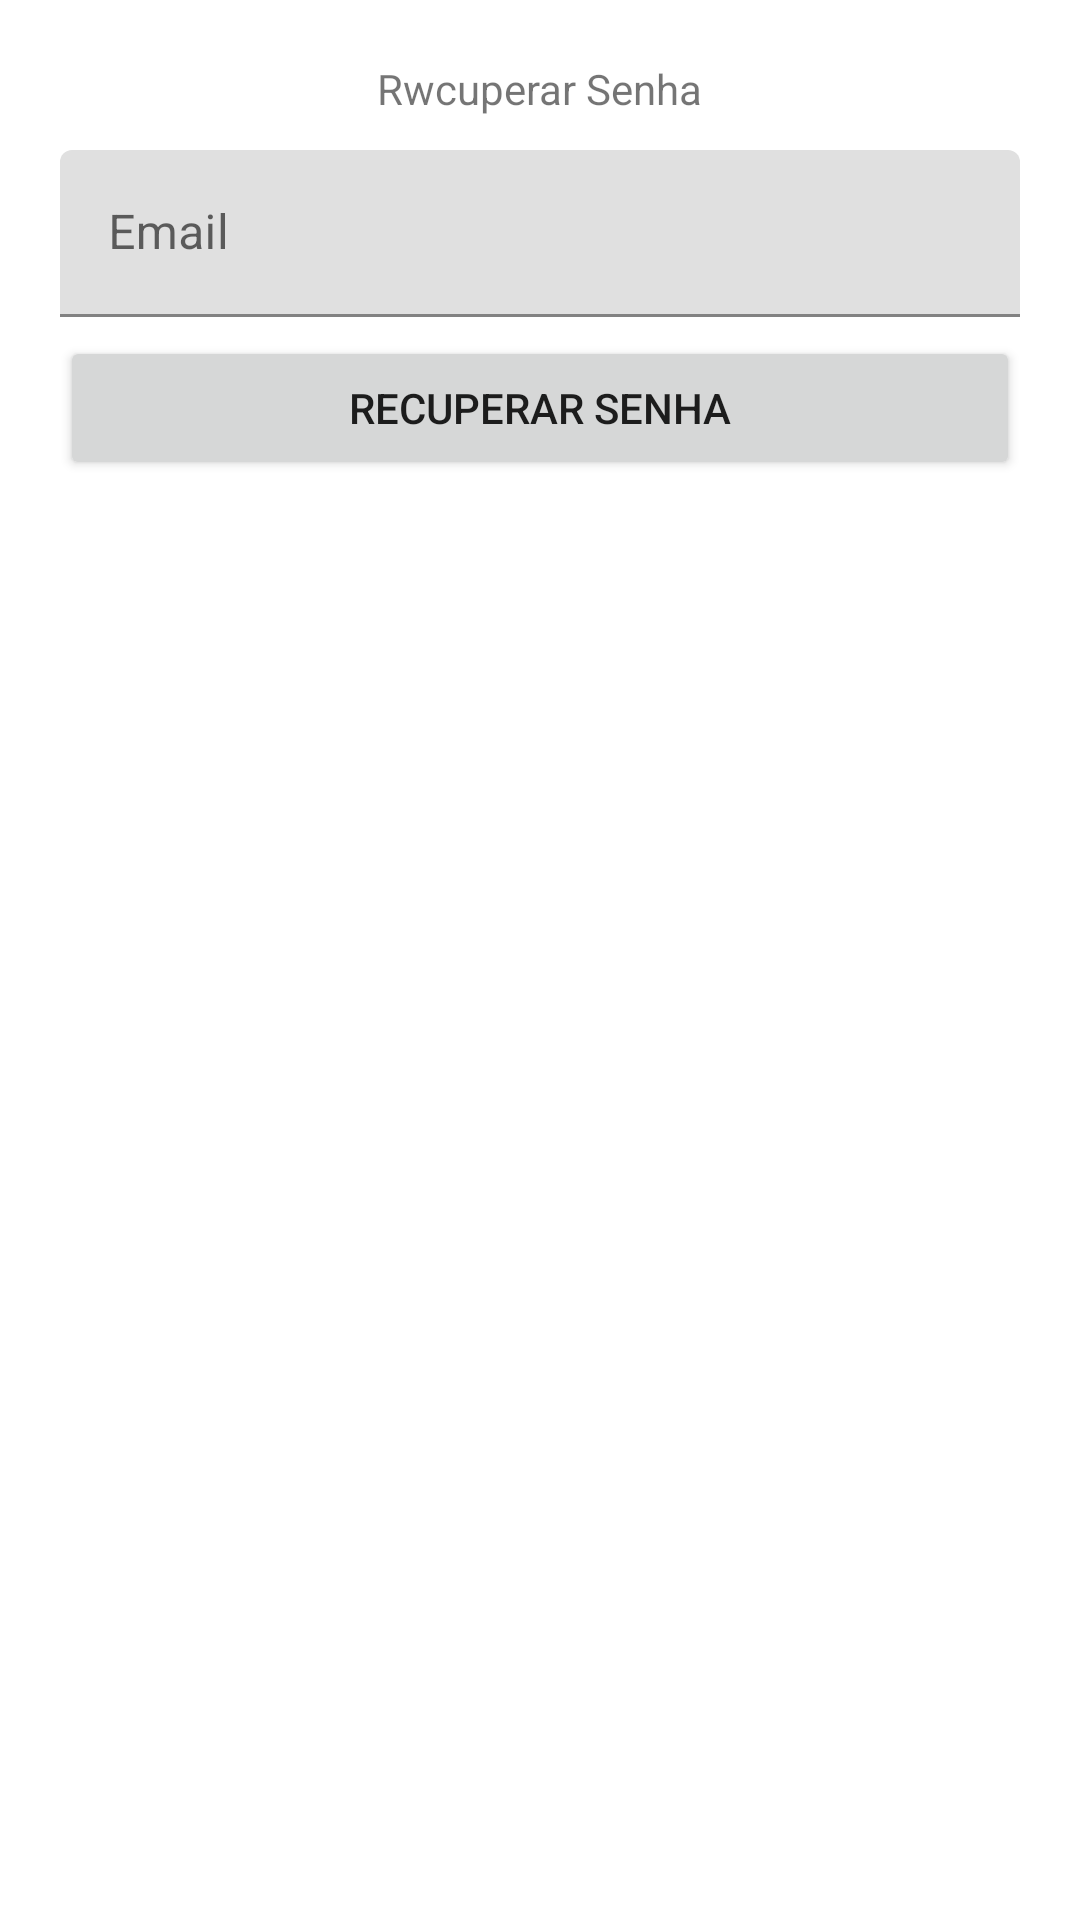

Here is an Android app screen rendered from its layout file. Give the layout XML and the strings, colors and styles it references.
<!-- AndroidManifest.xml: application theme Theme.FiveContactsvLVKotlin -->
<!-- res/layout/activity_forgot_password.xml -->
<?xml version="1.0" encoding="utf-8"?>
<RelativeLayout xmlns:android="http://schemas.android.com/apk/res/android"
    xmlns:app="http://schemas.android.com/apk/res-auto"
    xmlns:tools="http://schemas.android.com/tools"
    android:layout_width="match_parent"
    android:layout_height="match_parent"
    android:padding="20dp"
    tools:context=".ForgotPasswordActivity">


    <TextView
        android:layout_width="wrap_content"
        android:layout_height="wrap_content"
        android:layout_centerHorizontal="true"
        android:text="Rwcuperar Senha"/>


    <com.google.android.material.textfield.TextInputLayout
        android:id="@+id/emailTil"
        android:layout_marginTop="30dp"
        android:layout_marginBottom="10dp"
        android:layout_width="match_parent"
        android:layout_height="wrap_content"

        >

        <EditText
            android:id="@+id/emailEt"
            android:layout_width="match_parent"
            android:layout_height="wrap_content"
            android:hint="Email"
            android:inputType="textEmailAddress"/>


    </com.google.android.material.textfield.TextInputLayout>

    <Button
        android:id="@+id/forgotBtn"
        android:layout_width="match_parent"
        android:layout_height="wrap_content"
        android:layout_marginTop="92dp"
        android:text="Recuperar Senha" />





</RelativeLayout>
<!-- resources referenced by this layout -->
<resources>
  <style name="Theme.FiveContactsvLVKotlin" parent="Theme.MaterialComponents.DayNight.DarkActionBar">
          
          <item name="colorPrimary">@color/purple_500</item>
          <item name="colorPrimaryVariant">@color/purple_700</item>
          <item name="colorOnPrimary">@color/white</item>
          
          <item name="colorSecondary">@color/teal_200</item>
          <item name="colorSecondaryVariant">@color/teal_700</item>
          <item name="colorOnSecondary">@color/black</item>
          
          <item name="android:statusBarColor" tools:targetApi="l">?attr/colorPrimaryVariant</item>
          
      </style>
  <!-- not gathered from this repository: default colours our renderer supplied (Android Studio template values) -->
  <color name="purple_500">#FF6200EE</color>
  <color name="purple_700">#FF3700B3</color>
  <color name="teal_200">#FF03DAC5</color>
  <color name="teal_700">#FF018786</color>
  <color name="black">#FF000000</color>
  <color name="white">#FFFFFFFF</color>
</resources>
